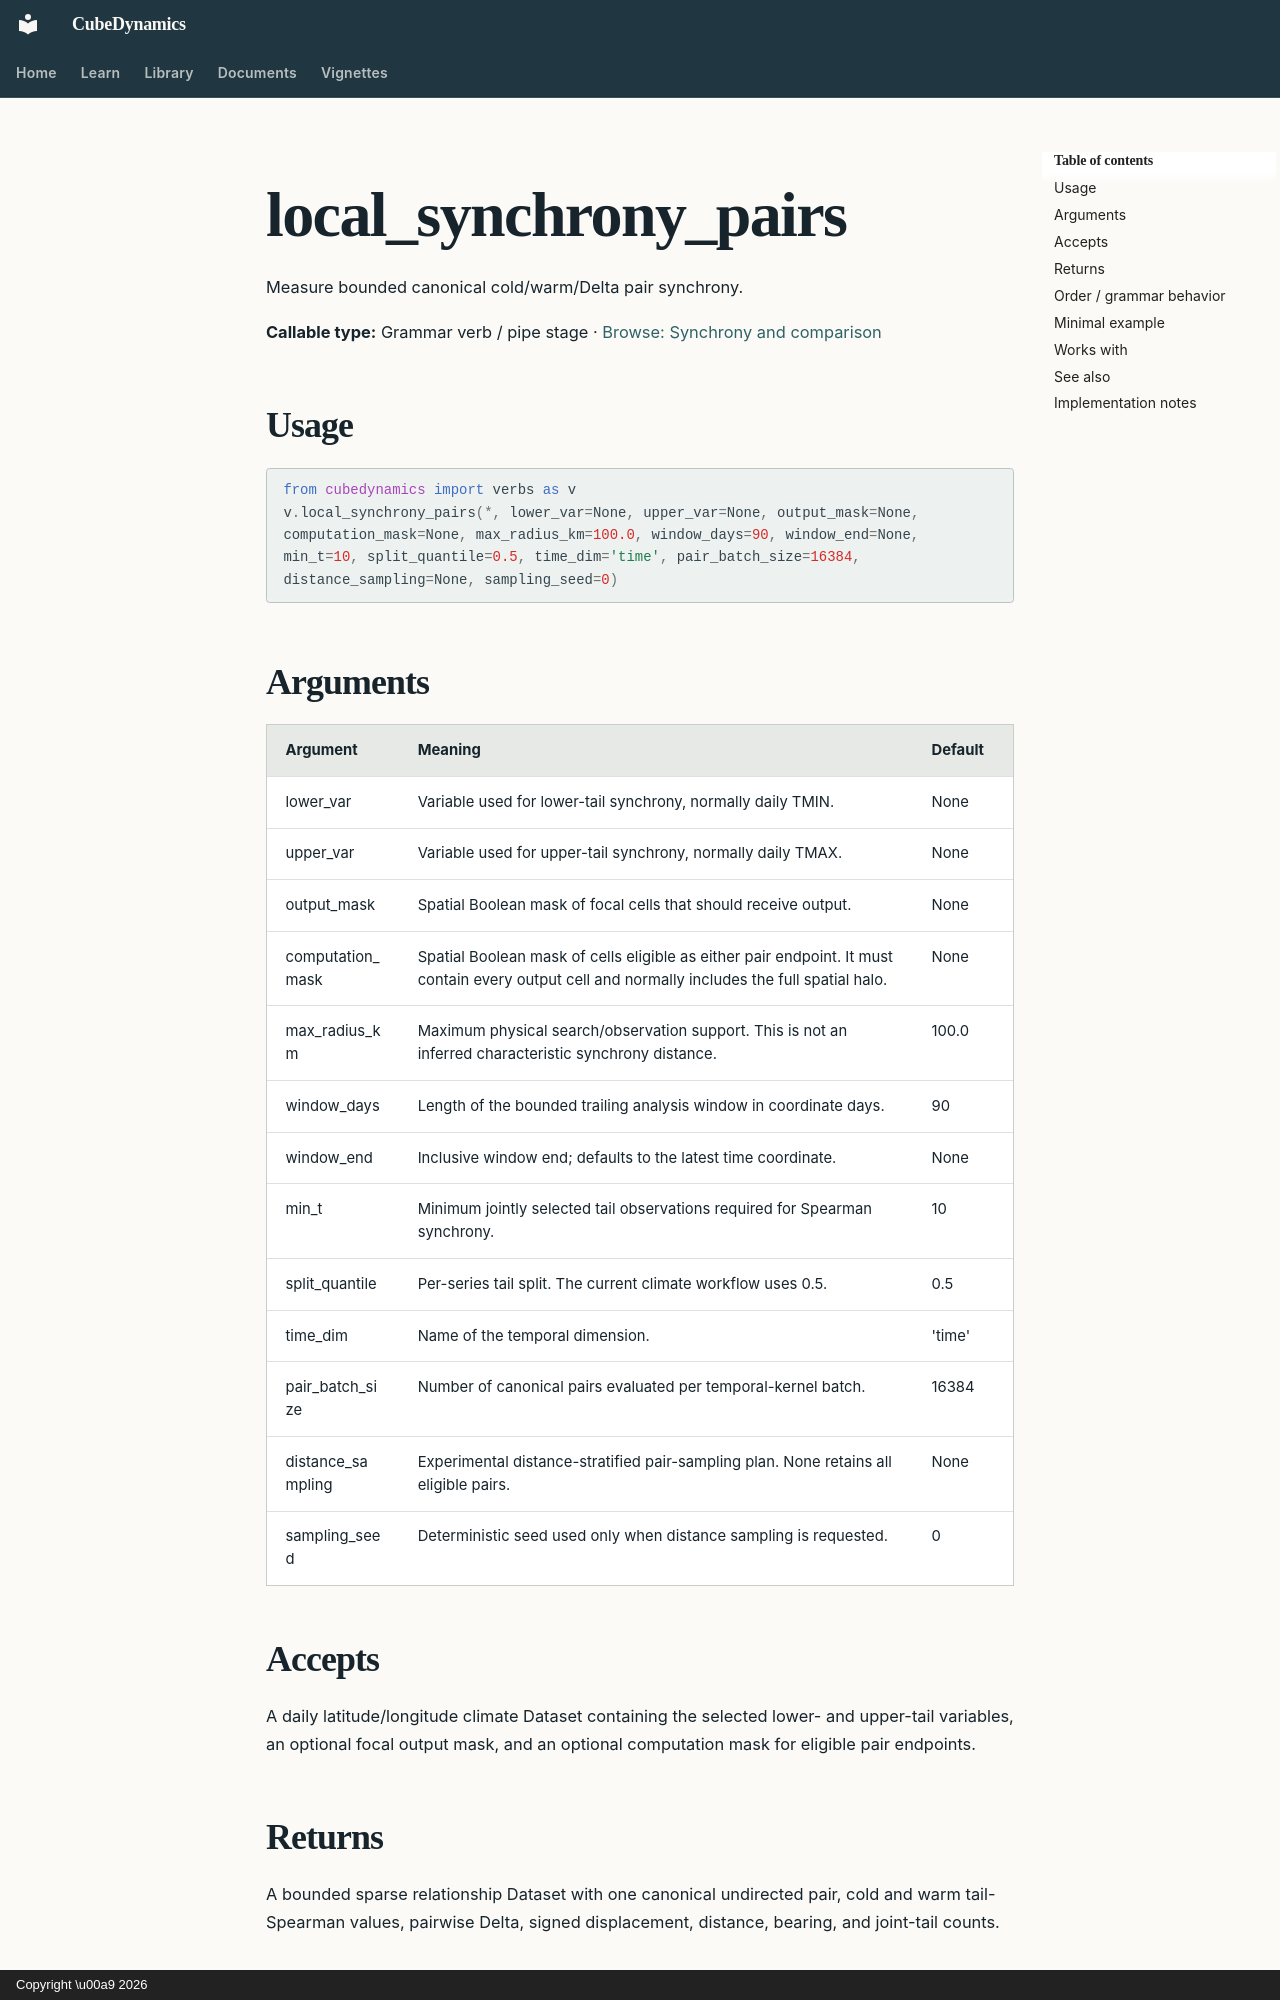

repository: CU-ESIIL/cubedynamics · page: reference/verbs/local_synchrony_pairs/index.html · generator: mkdocs · copyright: Copyright \u00a9 2026

<!-- Generated by scripts/build_reference_docs.py; do not edit. -->

# local_synchrony_pairs

Measure bounded canonical cold/warm/Delta pair synchrony.

**Callable type:** Grammar verb / pipe stage · [Browse: Synchrony and comparison](index.md#synchrony-and-comparison)

## Usage

```python
from cubedynamics import verbs as v
v.local_synchrony_pairs(*, lower_var=None, upper_var=None, output_mask=None, computation_mask=None, max_radius_km=100.0, window_days=90, window_end=None, min_t=10, split_quantile=0.5, time_dim='time', pair_batch_size=16384, distance_sampling=None, sampling_seed=0)
```

## Arguments

| Argument | Meaning | Default |
| --- | --- | --- |
| lower_var | Variable used for lower-tail synchrony, normally daily TMIN. | None |
| upper_var | Variable used for upper-tail synchrony, normally daily TMAX. | None |
| output_mask | Spatial Boolean mask of focal cells that should receive output. | None |
| computation_mask | Spatial Boolean mask of cells eligible as either pair endpoint. It must contain every output cell and normally includes the full spatial halo. | None |
| max_radius_km | Maximum physical search/observation support. This is not an inferred characteristic synchrony distance. | 100.0 |
| window_days | Length of the bounded trailing analysis window in coordinate days. | 90 |
| window_end | Inclusive window end; defaults to the latest time coordinate. | None |
| min_t | Minimum jointly selected tail observations required for Spearman synchrony. | 10 |
| split_quantile | Per-series tail split. The current climate workflow uses 0.5. | 0.5 |
| time_dim | Name of the temporal dimension. | 'time' |
| pair_batch_size | Number of canonical pairs evaluated per temporal-kernel batch. | 16384 |
| distance_sampling | Experimental distance-stratified pair-sampling plan. None retains all eligible pairs. | None |
| sampling_seed | Deterministic seed used only when distance sampling is requested. | 0 |

## Accepts

A daily latitude/longitude climate Dataset containing the selected lower- and upper-tail variables, an optional focal output mask, and an optional computation mask for eligible pair endpoints.

## Returns

A bounded sparse relationship Dataset with one canonical undirected pair, cold and warm tail-Spearman values, pairwise Delta, signed displacement, distance, bearing, and joint-tail counts.
